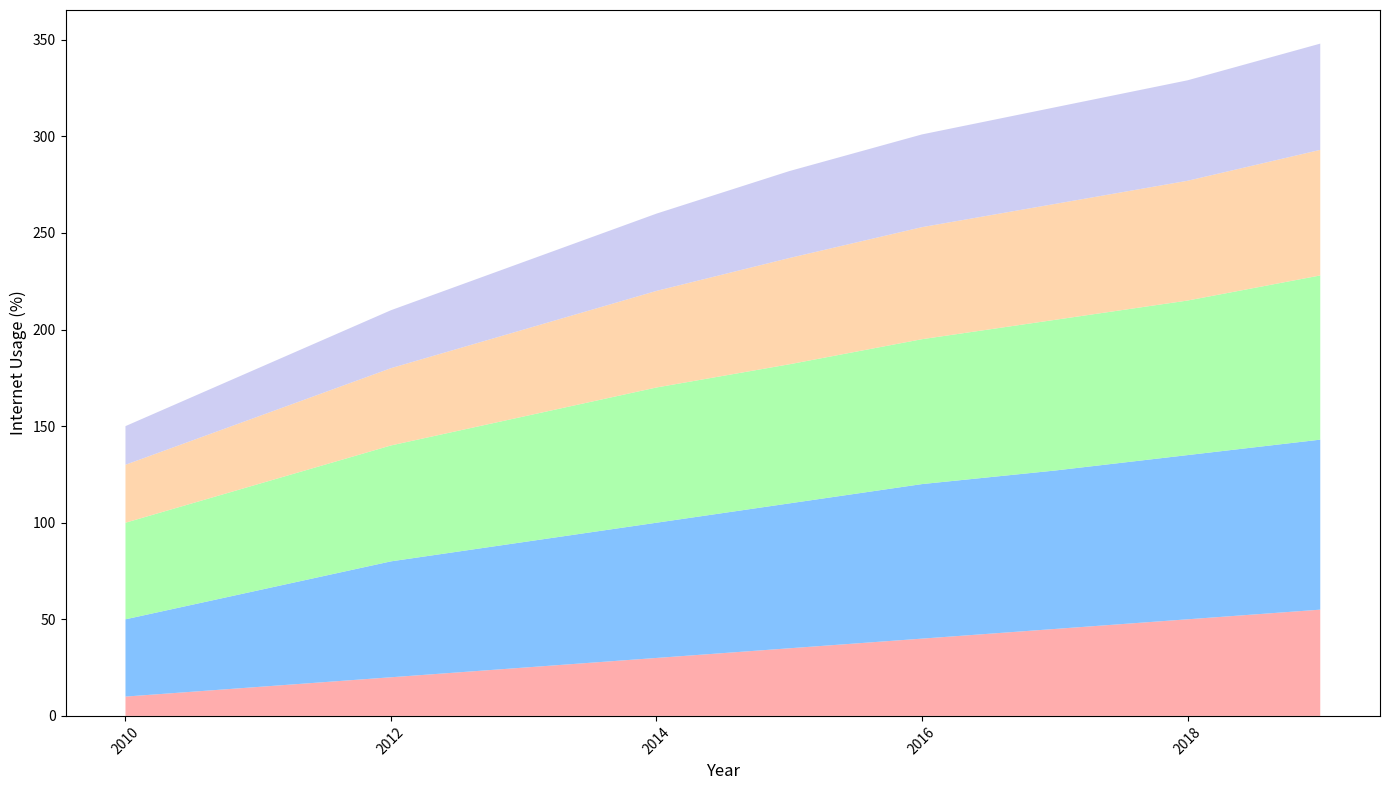

Source code (Python):
import matplotlib.pyplot as plt
import numpy as np

years = np.array(range(2010, 2020))

usage_5_14 = np.array([10, 15, 20, 25, 30, 35, 40, 45, 50, 55])
usage_15_24 = np.array([40, 50, 60, 65, 70, 75, 80, 82, 85, 88])
usage_25_34 = np.array([50, 55, 60, 65, 70, 72, 75, 78, 80, 85])
usage_35_44 = np.array([30, 35, 40, 45, 50, 55, 58, 60, 62, 65])
usage_45_plus = np.array([20, 25, 30, 35, 40, 45, 48, 50, 52, 55])

usage_data = np.vstack([usage_5_14, usage_15_24, usage_25_34, usage_35_44, usage_45_plus])

fig, ax = plt.subplots(figsize=(14, 8))
ax.stackplot(years, usage_data, colors=['#ff9999', '#66b3ff', '#99ff99', '#ffcc99', '#c2c2f0'], alpha=0.8)

ax.set_xlabel("Year", fontsize=12)
ax.set_ylabel("Internet Usage (%)", fontsize=12)

plt.xticks(rotation=45)
plt.tight_layout()

plt.show()
